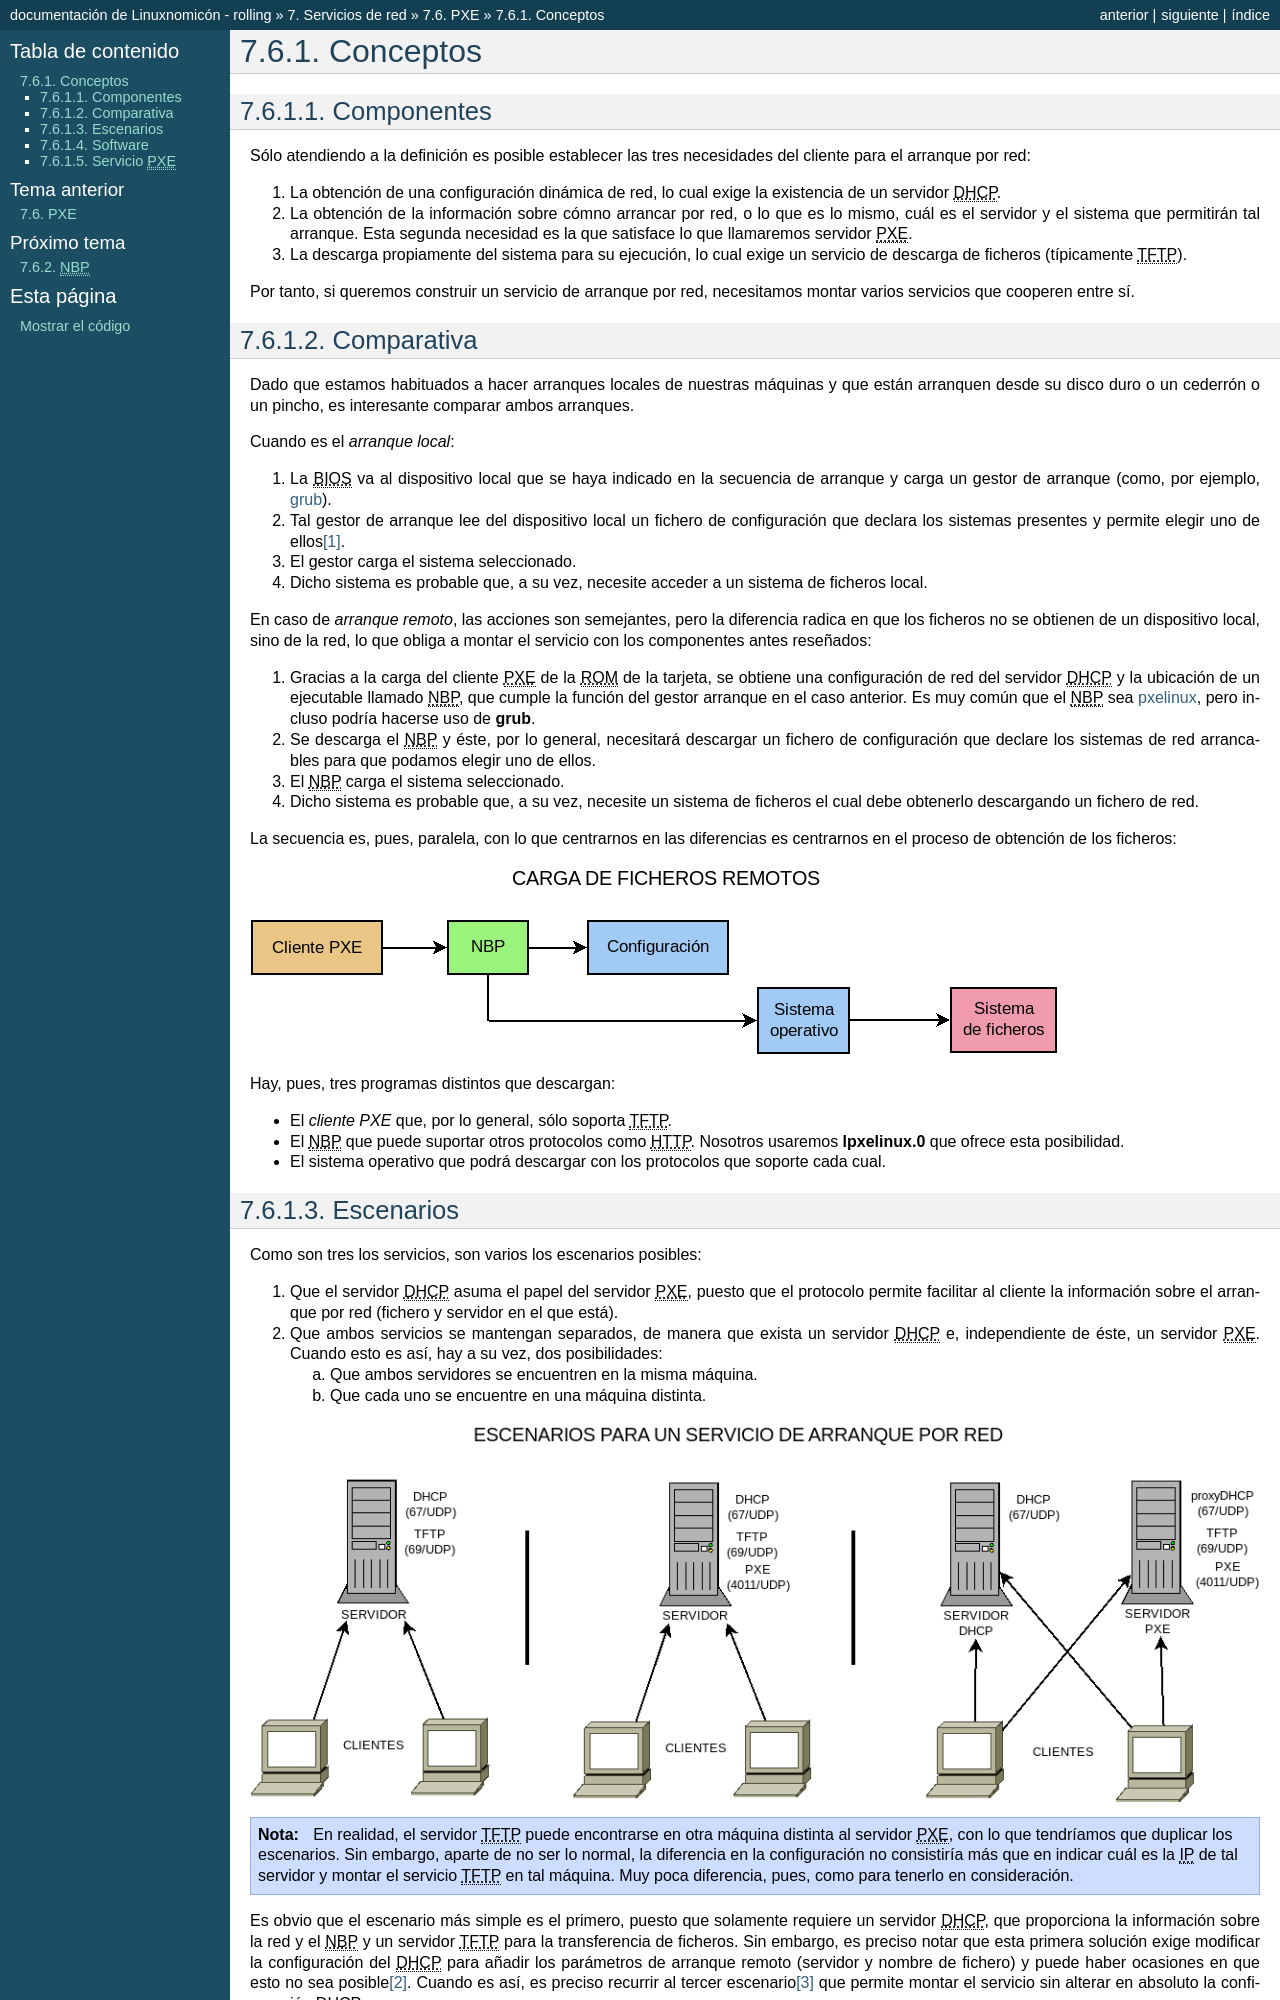

repository: sio2sio2/doc-linux · page: 07.serre/06.pxe/01.desc.html · generator: sphinx

Conceptos
=========

Componentes
-----------
Sólo atendiendo a la definición es posible establecer las tres necesidades del
cliente para el arranque por red:

#. La obtención de una configuración dinámica de red, lo cual exige la
   existencia de un servidor |DHCP|.
#. La obtención de la información sobre cómno arrancar por red, o lo que es lo
   mismo, cuál es el servidor y el sistema que permitirán tal arranque.  Esta
   segunda necesidad es la que satisface lo que llamaremos servidor |PXE|.
#. La descarga propiamente del sistema para su ejecución, lo cual exige un
   servicio de descarga de ficheros (típicamente |TFTP|).

Por tanto, si queremos construir un servicio de arranque por red, necesitamos
montar varios servicios que cooperen entre sí.

Comparativa
-----------
Dado que estamos habituados a hacer arranques locales de nuestras máquinas y que
están arranquen desde su disco duro o un cederrón o un pincho, es interesante
comparar ambos arranques.

Cuando es el *arranque local*:

#. La |BIOS| va al dispositivo local que se haya indicado en la secuencia de
   arranque y carga un gestor de arranque (como, por ejemplo, `grub
   <https://www.gnu.org/software/grub/>`_).
#. Tal gestor de arranque lee del dispositivo local un fichero de configuración
   que declara los sistemas presentes y permite elegir uno de ellos\ [#]_.
#. El gestor carga el sistema seleccionado.
#. Dicho sistema es probable que, a su vez, necesite acceder a un sistema de
   ficheros local.

En caso de *arranque remoto*, las acciones son semejantes, pero la diferencia
radica en que los ficheros no se obtienen de un dispositivo local, sino de la
red, lo que obliga a montar el servicio con los componentes antes reseñados:

#. Gracias a la carga del cliente |PXE| de la |ROM| de la tarjeta, se obtiene
   una configuración de red del servidor |DHCP| y la ubicación de un
   ejecutable llamado |NBP|, que cumple la función del gestor arranque en el caso
   anterior. Es muy común que el |NBP| sea `pxelinux
   <http://www.syslinux.org/wiki/index.php?title=PXELINUX>`_, pero incluso podría
   hacerse uso de :program:`grub`.
#. Se descarga el |NBP| y éste, por lo general, necesitará descargar un fichero de
   configuración que declare los sistemas de red arrancables para que podamos
   elegir uno de ellos.
#. El |NBP| carga el sistema seleccionado.
#. Dicho sistema es probable que, a su vez, necesite un sistema de ficheros el
   cual debe obtenerlo descargando un fichero de red.

La secuencia es, pues, paralela, con lo que centrarnos en las diferencias es
centrarnos en el proceso de obtención de los ficheros:

.. image:: files/carga_remota.png

Hay, pues, tres programas distintos que descargan:

* El *cliente PXE* que, por lo general, sólo soporta |TFTP|.
* El |NBP| que puede suportar otros protocolos como |HTTP|. Nosotros usaremos
  :program:`lpxelinux.0` que ofrece esta posibilidad.
* El sistema operativo que podrá descargar con los protocolos que soporte cada
  cual.

.. _pxe-escenarios:

Escenarios
----------
Como son tres los servicios, son varios los escenarios posibles:

#. Que el servidor |DHCP| asuma el papel del servidor |PXE|, puesto que el
   protocolo permite facilitar al cliente la información sobre el arranque por
   red (fichero y servidor en el que está).

#. Que ambos servicios se mantengan separados, de manera que exista un servidor
   |DHCP| e, independiente de éste, un servidor |PXE|. Cuando esto es así, hay a
   su vez, dos posibilidades:

   a. Que ambos servidores se encuentren en la misma máquina.
   b. Que cada uno se encuentre en una máquina distinta.

.. image:: files/escenarios_pxe.png

.. note:: En realidad, el servidor |TFTP| puede encontrarse en otra máquina
   distinta al servidor |PXE|, con lo que tendríamos que duplicar los
   escenarios.  Sin embargo, aparte de no ser lo normal, la diferencia en la
   configuración no consistiría más que en indicar cuál es la |IP| de tal
   servidor y montar el servicio |TFTP| en tal máquina. Muy poca diferencia,
   pues, como para tenerlo en consideración.

Es obvio que el escenario más simple es el primero, puesto que solamente
requiere un servidor |DHCP|, que proporciona la información sobre la red y el
|NBP| y un servidor |TFTP| para la transferencia de ficheros. Sin embargo, es
preciso notar que esta primera solución exige modificar la configuración del
|DHCP| para añadir los parámetros de arranque remoto (servidor y nombre de
fichero) y puede haber ocasiones en que esto no sea posible\ [#]_. Cuando es
así, es preciso recurrir al tercer escenario\ [#]_ que permite montar el
servicio sin alterar en absoluto la configuración |DHCP|.

Así pues, dependiendo del control que tengamos sobre el servidor |DHCP|
tendremos que optar por el primero o el tercer escenarios. Al segundo, en
cambio, no tenemos por qué vernos abocados, puesto que si somos capaces de
incluir un servidor |PXE| en la máquina que ejecuta el servidor |DHCP|, lo más
probable es que también seamos capaces de controlar la configuración del propio
|DHCP|. Aun con ello, puede interesarnos, si queremos mantener separada la
configuración de red de la configuración del arranque remoto.

En estos apuntes dividiremos el estudio según estos tres escenarios:

#. |PXE| integrado en |DHCP|
#. |PXE| y |DHCP| independientes en máquinas distintas.
#. |PXE| y |DHCP| independientes en la misma máquina.
